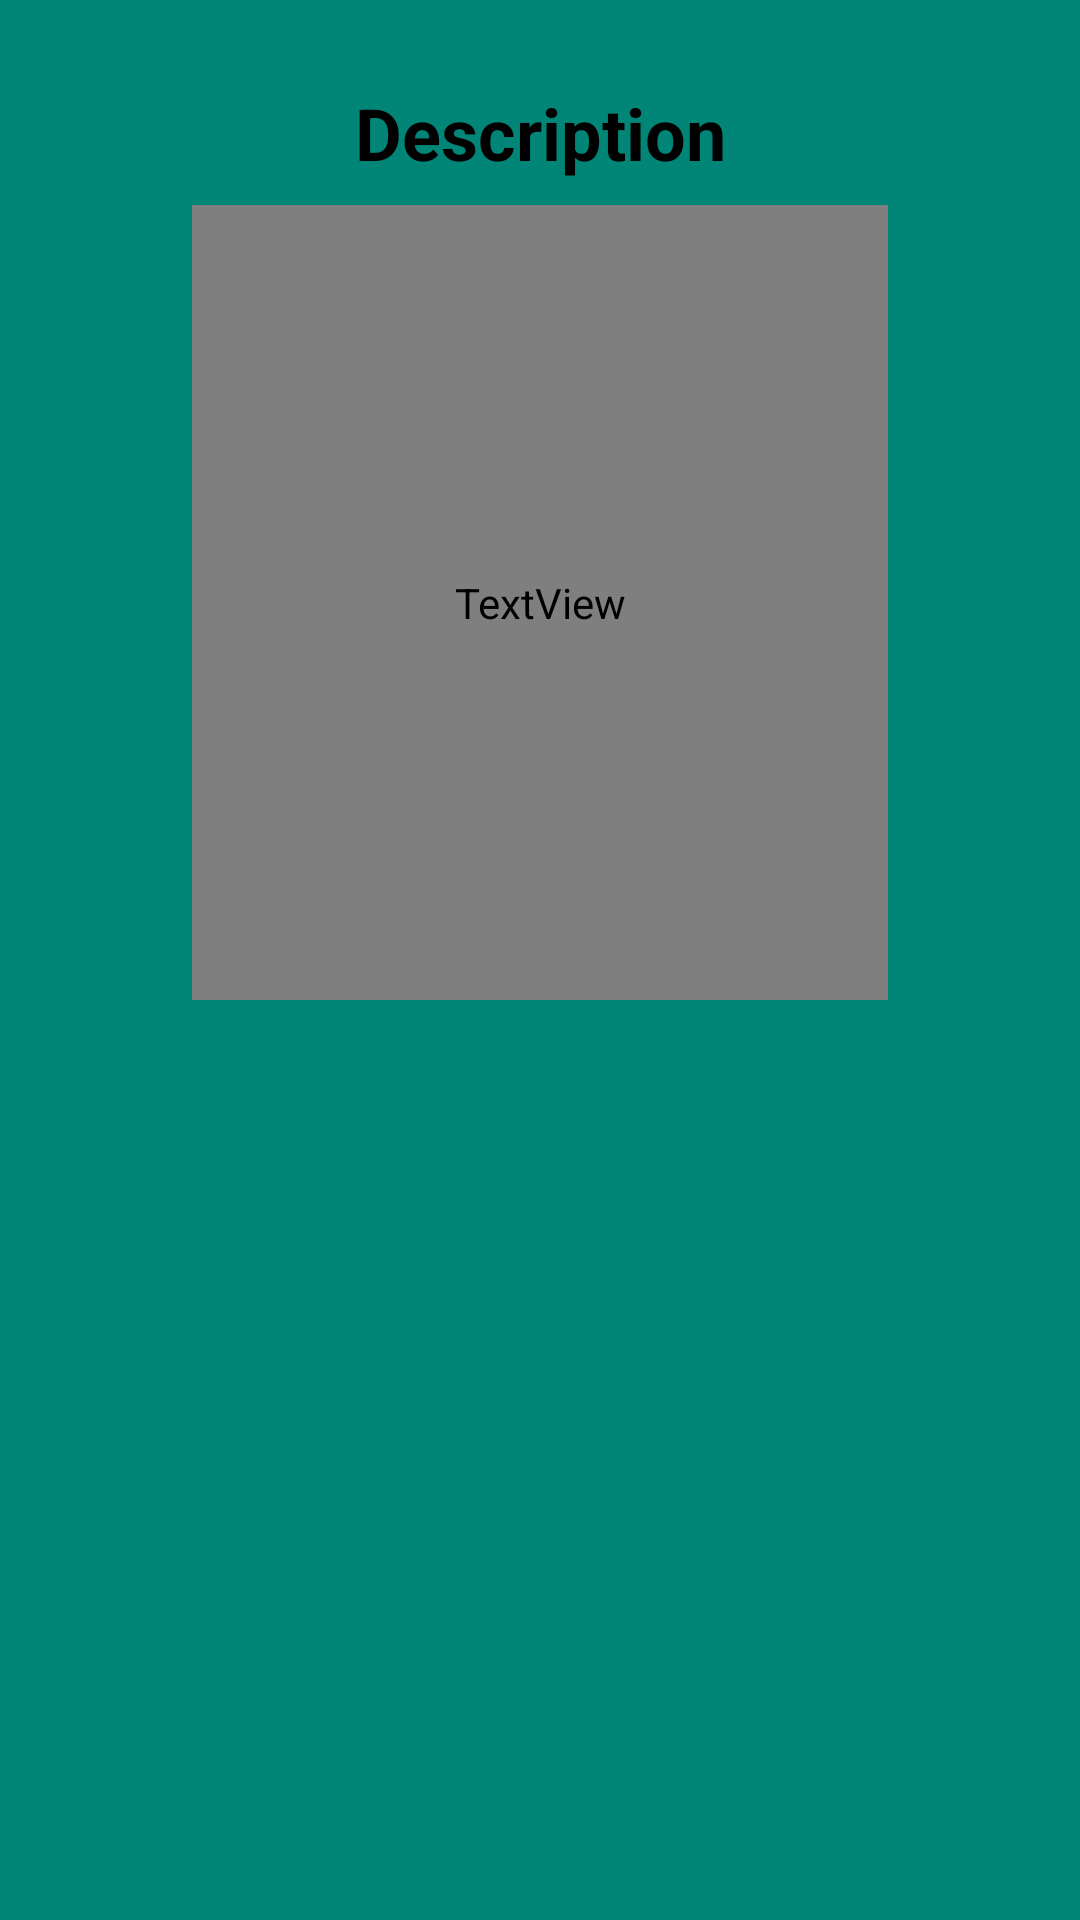

The Android layout XML behind this screen, and the referenced resources:
<!-- AndroidManifest.xml: application theme AppTheme -->
<!-- res/layout/popup_window.xml -->
<?xml version="1.0" encoding="utf-8"?>
<android.support.constraint.ConstraintLayout
    xmlns:android="http://schemas.android.com/apk/res/android" android:layout_width="match_parent"
    android:layout_height="match_parent"
    xmlns:app="http://schemas.android.com/apk/res-auto"
    xmlns:tools="http://schemas.android.com/tools"
    android:background="@color/colorPrimary">

    <TextView
        android:id="@+id/destitle"
        android:layout_width="wrap_content"
        android:layout_height="wrap_content"
        android:layout_marginStart="8dp"
        android:layout_marginLeft="8dp"
        android:layout_marginTop="28dp"
        android:layout_marginEnd="8dp"
        android:layout_marginRight="8dp"
        android:text="Description"
        android:textColor="@android:color/black"
        android:textSize="24dp"
        android:textStyle="bold"
        app:layout_constraintEnd_toEndOf="parent"
        app:layout_constraintStart_toStartOf="parent"
        app:layout_constraintTop_toTopOf="parent" />

    <TextView
        android:id="@+id/mgdescript"
        android:layout_width="232dp"
        android:layout_height="265dp"
        android:layout_marginTop="8dp"
        android:gravity="center"
        android:textColor="@color/cast_expanded_controller_background_color"
        android:textSize="18sp"
        app:layout_constraintEnd_toEndOf="parent"
        app:layout_constraintStart_toStartOf="parent"
        app:layout_constraintTop_toBottomOf="@+id/destitle" />

</android.support.constraint.ConstraintLayout>
<!-- resources referenced by this layout -->
<resources>
  <color name="colorPrimary">#008577</color>
  <style name="AppTheme" parent="Theme.AppCompat.Light.DarkActionBar">
          
          <item name="colorPrimary">@color/colorPrimary</item>
          <item name="colorPrimaryDark">@color/colorPrimaryDark</item>
          <item name="colorAccent">@color/colorAccent</item>
          <item name="android:spinnerItemStyle">@style/mySpinnerItemSelectedStyle</item>
      </style>
  <color name="colorPrimaryDark">#00574B</color>
  <color name="colorAccent">#0000ee</color>
  <style name="mySpinnerItemSelectedStyle" parent="@android:style/Widget.Holo.TextView.SpinnerItem">
          <item name="android:textSize">18sp</item>
          <item name="android:textStyle">bold</item>
      </style>
</resources>
